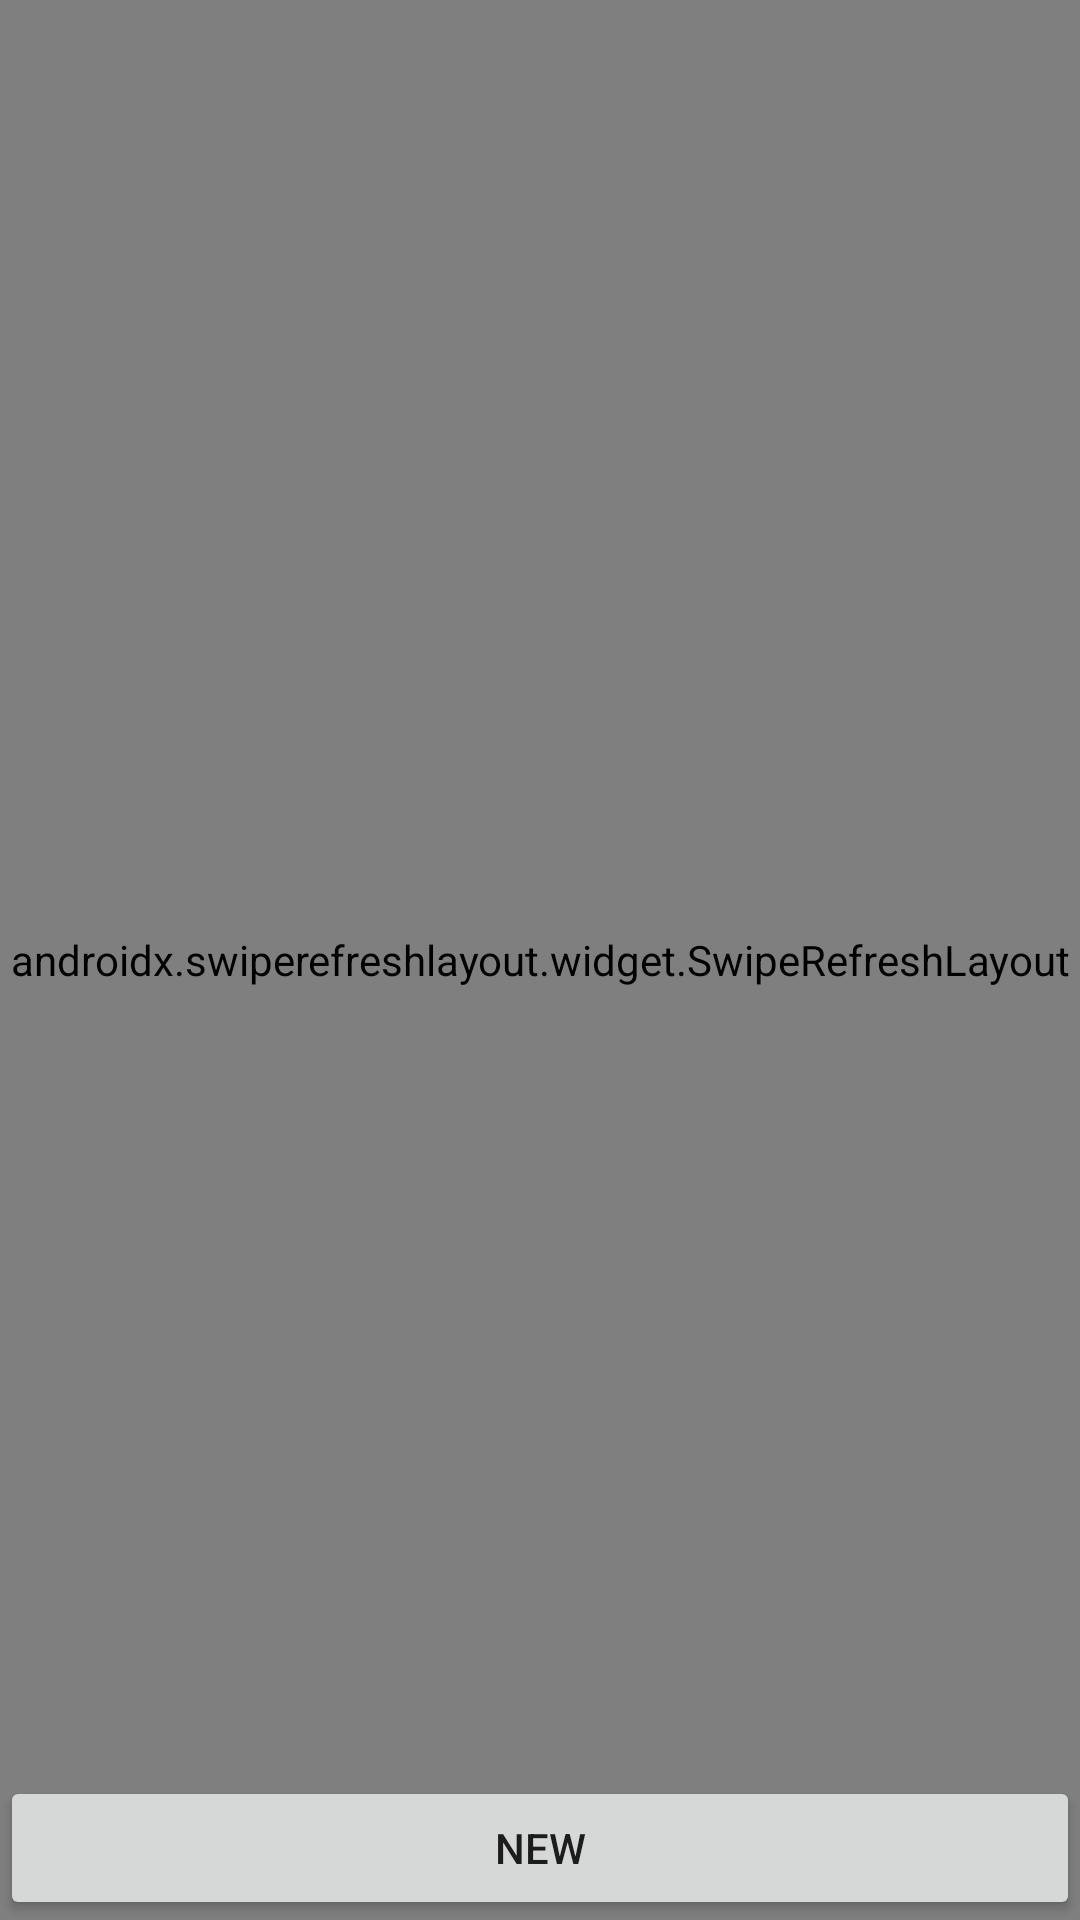

Produce the Android XML layout that renders to this screen, including the resource entries it uses.
<!-- AndroidManifest.xml: application theme Theme.FluToDo -->
<!-- res/layout/activity_main.xml -->
<?xml version="1.0" encoding="utf-8"?>
<RelativeLayout xmlns:android="http://schemas.android.com/apk/res/android"
    xmlns:app="http://schemas.android.com/apk/res-auto"
    xmlns:tools="http://schemas.android.com/tools"
    android:layout_width="match_parent"
    android:layout_height="match_parent"
    tools:context=".MainActivity" >

    <androidx.swiperefreshlayout.widget.SwipeRefreshLayout
        android:id="@+id/swipeRefreshLayout"
        android:layout_width="match_parent"
        android:layout_height="match_parent">
        <ListView
            android:id="@+id/list"
            android:layout_width="fill_parent"
            android:layout_height="wrap_content"
            android:dividerHeight="1dp"
            android:clickable="true"
            />
    </androidx.swiperefreshlayout.widget.SwipeRefreshLayout>

    <Button
        android:id="@+id/btn"
        android:layout_width="match_parent"
        android:layout_height="wrap_content"
        android:layout_alignParentBottom="true"
        android:layout_gravity="center_vertical"
        android:text="@string/btn_new"
        />

</RelativeLayout>
<!-- resources referenced by this layout -->
<resources>
  <string name="btn_new">New</string>
  <style name="Theme.FluToDo" parent="Theme.MaterialComponents.DayNight.DarkActionBar">
          
          <item name="colorPrimary">@color/green</item>
          <item name="colorPrimaryVariant">@color/mag</item>
          <item name="colorOnPrimary">@color/blue</item>
          
          <item name="colorSecondary">@color/green</item>
          <item name="colorSecondaryVariant">@color/blue</item>
          <item name="colorOnSecondary">@color/mag</item>
          
          <item name="android:statusBarColor" tools:targetApi="l">?attr/colorOnBackground</item>
          
      </style>
  <color name="green">#01FB9C</color>
  <color name="mag">#F21B7F</color>
  <color name="blue">#B330CFF2</color>
</resources>
